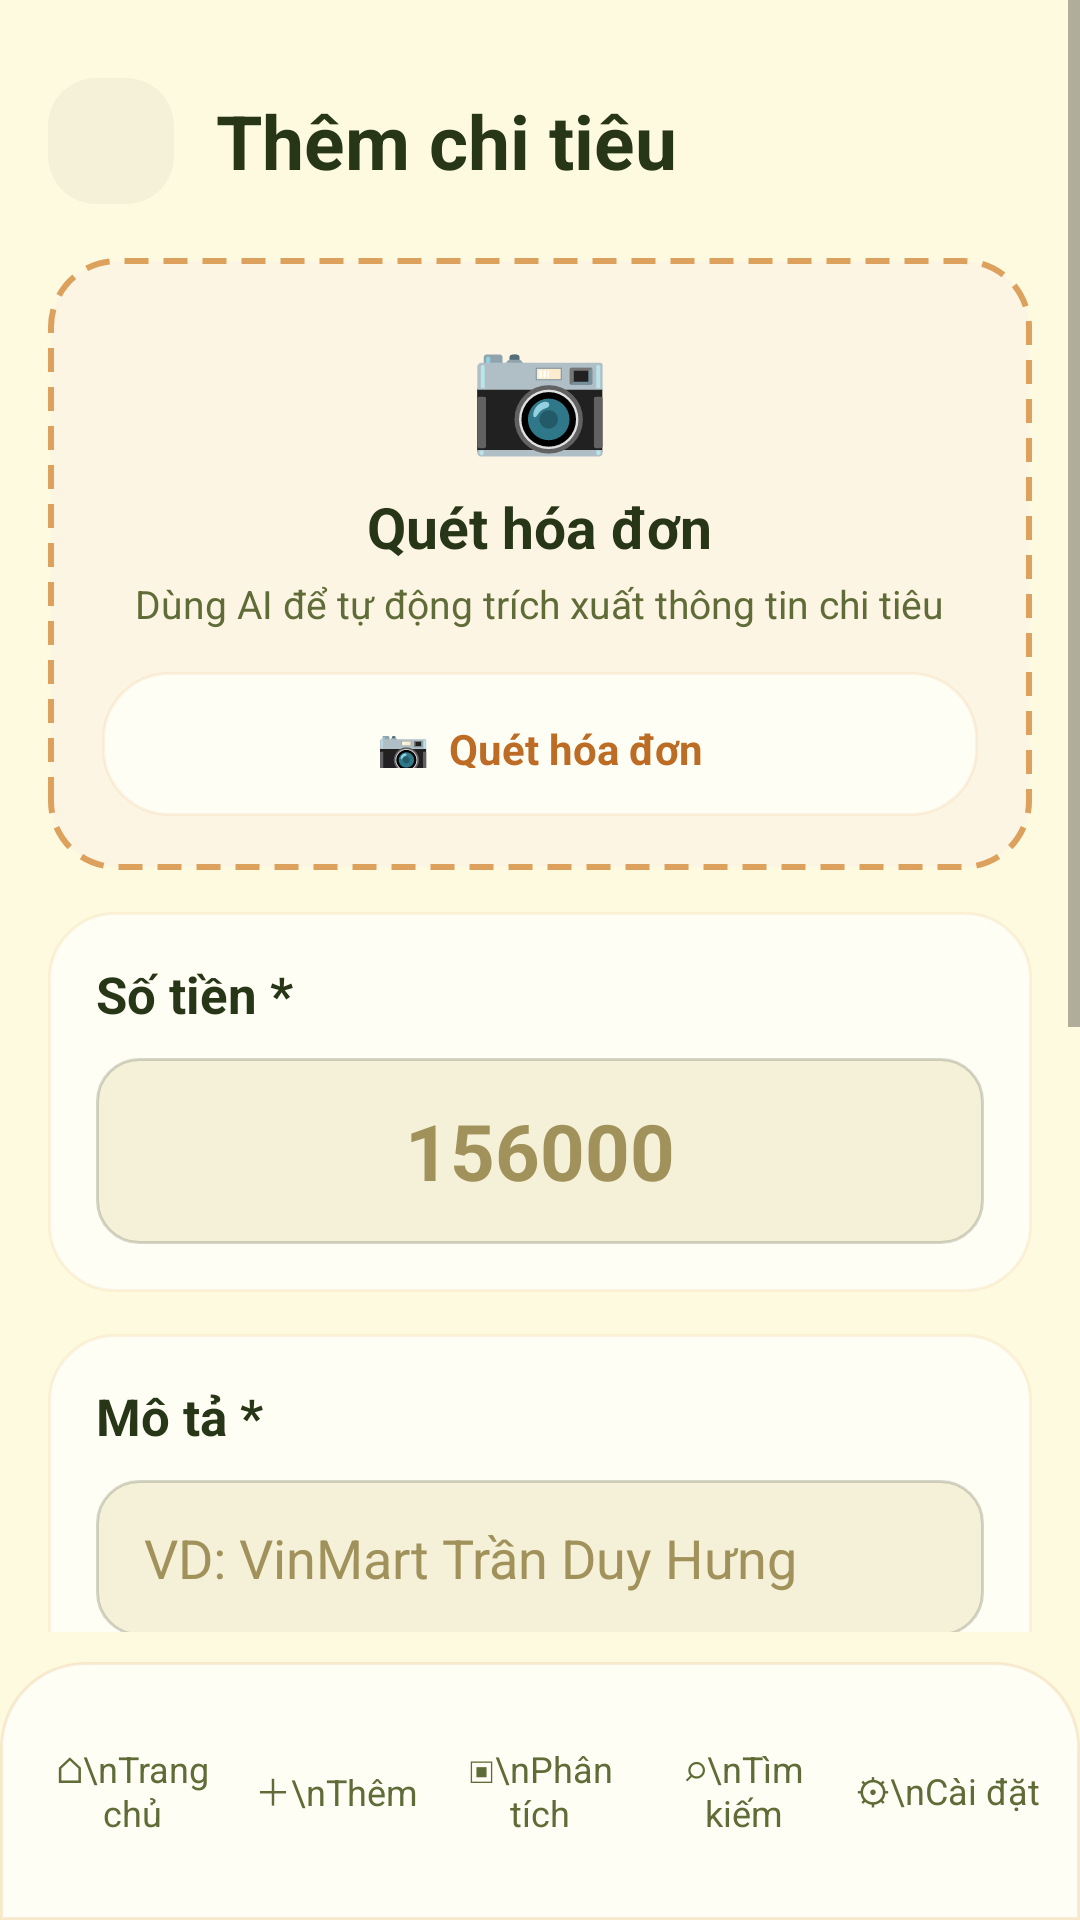

Produce the Android XML layout that renders to this screen, including the resource entries it uses.
<!-- AndroidManifest.xml: application theme Theme.ExpenseManager -->
<!-- res/layout/activity_add_transaction.xml -->
<?xml version="1.0" encoding="utf-8"?>
<FrameLayout xmlns:android="http://schemas.android.com/apk/res/android" xmlns:app="http://schemas.android.com/apk/res-auto" android:layout_width="match_parent" android:layout_height="match_parent" android:background="@drawable/bg_main">
<ScrollView android:layout_width="match_parent" android:layout_height="match_parent" android:paddingBottom="96dp"><LinearLayout android:layout_width="match_parent" android:layout_height="wrap_content" android:orientation="vertical" android:padding="16dp">
<LinearLayout android:layout_width="match_parent" android:layout_height="wrap_content" android:gravity="center_vertical" android:paddingTop="10dp"><TextView android:id="@+id/btnBack" android:layout_width="42dp" android:layout_height="42dp" android:gravity="center" android:text="‹" android:textSize="30sp" android:textColor="#606C38" android:background="@drawable/bg_panel_new"/><TextView android:text="Thêm chi tiêu" android:textColor="#283618" android:textSize="25sp" android:textStyle="bold" android:layout_marginStart="14dp" android:layout_width="wrap_content" android:layout_height="wrap_content"/></LinearLayout>
<LinearLayout android:layout_width="match_parent" android:layout_height="wrap_content" android:layout_marginTop="18dp" android:orientation="vertical" android:gravity="center" android:background="@drawable/bg_ai_dashed"><TextView android:text="📷" android:textSize="38sp" android:layout_width="wrap_content" android:layout_height="wrap_content"/><TextView android:text="Quét hóa đơn" android:textColor="#283618" android:textSize="19sp" android:textStyle="bold" android:layout_marginTop="8dp" android:layout_width="wrap_content" android:layout_height="wrap_content"/><TextView android:text="Dùng AI để tự động trích xuất thông tin chi tiêu" android:textColor="#606C38" android:textSize="13sp" android:gravity="center" android:layout_marginTop="4dp" android:layout_width="wrap_content" android:layout_height="wrap_content"/><TextView android:id="@+id/btnScanReceipt" android:layout_width="match_parent" android:layout_height="48dp" android:layout_marginTop="14dp" android:gravity="center" android:text="📷  Quét hóa đơn" android:textColor="#BC6C25" android:textStyle="bold" android:background="@drawable/bg_card_new"/></LinearLayout>
<LinearLayout android:layout_width="match_parent" android:layout_height="wrap_content" android:layout_marginTop="14dp" android:orientation="vertical" android:background="@drawable/bg_card_new"><TextView android:text="Số tiền *" android:textColor="#283618" android:textSize="17sp" android:textStyle="bold" android:layout_width="wrap_content" android:layout_height="wrap_content"/><EditText android:id="@+id/edtAmount" android:layout_width="match_parent" android:layout_height="62dp" android:layout_marginTop="10dp" android:background="@drawable/bg_input_new" android:hint="156000" android:inputType="numberDecimal" android:gravity="center" android:textColor="#283618" android:textColorHint="#A0925A" android:textSize="26sp" android:textStyle="bold"/></LinearLayout>
<LinearLayout android:layout_width="match_parent" android:layout_height="wrap_content" android:layout_marginTop="14dp" android:orientation="vertical" android:background="@drawable/bg_card_new"><TextView android:text="Mô tả *" android:textColor="#283618" android:textSize="17sp" android:textStyle="bold" android:layout_width="wrap_content" android:layout_height="wrap_content"/><EditText android:id="@+id/edtTitle" android:layout_width="match_parent" android:layout_height="52dp" android:layout_marginTop="10dp" android:background="@drawable/bg_input_new" android:hint="VD: VinMart Trần Duy Hưng" android:textColor="#283618" android:textColorHint="#A0925A"/><TextView android:text="✨ Gợi ý AI: tự phân loại dựa trên mô tả" android:layout_marginTop="10dp" android:padding="12dp" android:background="@drawable/bg_ai_dashed" android:textColor="#606C38" android:textSize="13sp" android:layout_width="match_parent" android:layout_height="wrap_content"/></LinearLayout>
<LinearLayout android:layout_width="match_parent" android:layout_height="wrap_content" android:layout_marginTop="14dp" android:orientation="vertical" android:background="@drawable/bg_card_new"><TextView android:text="Loại giao dịch" android:textColor="#283618" android:textSize="17sp" android:textStyle="bold" android:layout_width="wrap_content" android:layout_height="wrap_content"/><RadioGroup android:layout_width="match_parent" android:layout_height="wrap_content" android:layout_marginTop="10dp" android:orientation="horizontal"><RadioButton android:id="@+id/radioExpense" android:layout_width="0dp" android:layout_height="wrap_content" android:layout_weight="1" android:checked="true" android:text="Chi tiêu" android:textColor="#BC6C25"/><RadioButton android:id="@+id/radioIncome" android:layout_width="0dp" android:layout_height="wrap_content" android:layout_weight="1" android:text="Thu nhập" android:textColor="#606C38"/></RadioGroup><TextView android:text="Danh mục" android:textColor="#283618" android:textStyle="bold" android:layout_marginTop="10dp" android:layout_width="wrap_content" android:layout_height="wrap_content"/><Spinner android:id="@+id/spinnerCategory" android:layout_width="match_parent" android:layout_height="52dp" android:background="@drawable/bg_input_new"/></LinearLayout>
<EditText android:id="@+id/edtNote" android:layout_width="match_parent" android:layout_height="90dp" android:layout_marginTop="14dp" android:gravity="top" android:background="@drawable/bg_card_new" android:hint="Ghi chú thêm..." android:textColor="#283618" android:textColorHint="#A0925A"/>
<com.google.android.material.button.MaterialButton android:id="@+id/btnSave" android:layout_width="match_parent" android:layout_height="58dp" android:layout_marginTop="18dp" android:backgroundTint="#606C38" android:text="Lưu giao dịch" android:textAllCaps="false" android:textColor="#FEFAE0" android:textSize="16sp"/>
</LinearLayout></ScrollView><include layout="@layout/include_bottom_nav_new"/></FrameLayout>
<!-- res/layout/include_bottom_nav_new.xml (included above) -->
<?xml version="1.0" encoding="utf-8"?>
<LinearLayout xmlns:android="http://schemas.android.com/apk/res/android" android:layout_width="match_parent" android:layout_height="86dp" android:layout_gravity="bottom" android:background="@drawable/bg_bottom_nav_new" android:elevation="12dp" android:gravity="center" android:orientation="horizontal" android:paddingLeft="10dp" android:paddingRight="10dp">
<TextView android:id="@+id/navHome" android:layout_width="0dp" android:layout_height="match_parent" android:layout_weight="1" android:gravity="center" android:text="⌂\nTrang chủ" android:textColor="#606C38" android:textSize="12sp"/>
<TextView android:id="@+id/navAdd" android:layout_width="0dp" android:layout_height="match_parent" android:layout_weight="1" android:gravity="center" android:text="＋\nThêm" android:textColor="#606C38" android:textSize="12sp"/>
<TextView android:id="@+id/navReport" android:layout_width="0dp" android:layout_height="match_parent" android:layout_weight="1" android:gravity="center" android:text="▣\nPhân tích" android:textColor="#606C38" android:textSize="12sp"/>
<TextView android:id="@+id/navSearch" android:layout_width="0dp" android:layout_height="match_parent" android:layout_weight="1" android:gravity="center" android:text="⌕\nTìm kiếm" android:textColor="#606C38" android:textSize="12sp"/>
<TextView android:id="@+id/navSettings" android:layout_width="0dp" android:layout_height="match_parent" android:layout_weight="1" android:gravity="center" android:text="⚙\nCài đặt" android:textColor="#606C38" android:textSize="12sp"/>
</LinearLayout>
<!-- resources referenced by this layout -->
<resources>
  <!-- drawable bg_ai_dashed (drawable) -->
  <?xml version="1.0" encoding="utf-8"?>
  <shape xmlns:android="http://schemas.android.com/apk/res/android"><solid android:color="#FDF5E4"/><corners android:radius="22dp"/><stroke android:width="2dp" android:color="#DDA15E" android:dashWidth="8dp" android:dashGap="5dp"/><padding android:left="18dp" android:right="18dp" android:top="18dp" android:bottom="18dp"/></shape>
  <!-- drawable bg_bottom_nav_new (drawable) -->
  <?xml version="1.0" encoding="utf-8"?>
  <shape xmlns:android="http://schemas.android.com/apk/res/android"><solid android:color="#FFFEF5"/><corners android:topLeftRadius="28dp" android:topRightRadius="28dp"/><stroke android:width="1dp" android:color="#33DDA15E"/></shape>
  <!-- drawable bg_card_new (drawable) -->
  <?xml version="1.0" encoding="utf-8"?>
  <shape xmlns:android="http://schemas.android.com/apk/res/android"><solid android:color="#FFFEF5"/><corners android:radius="22dp"/><stroke android:width="1dp" android:color="#22DDA15E"/><padding android:left="16dp" android:right="16dp" android:top="16dp" android:bottom="16dp"/></shape>
  <!-- drawable bg_input_new (drawable) -->
  <?xml version="1.0" encoding="utf-8"?>
  <shape xmlns:android="http://schemas.android.com/apk/res/android"><solid android:color="#F5F0D8"/><corners android:radius="14dp"/><stroke android:width="1dp" android:color="#33283618"/><padding android:left="16dp" android:right="16dp" android:top="12dp" android:bottom="12dp"/></shape>
  <!-- drawable bg_main (drawable) -->
  <?xml version="1.0" encoding="utf-8"?>
  <shape xmlns:android="http://schemas.android.com/apk/res/android"><solid android:color="#FEFAE0"/></shape>
  <!-- drawable bg_panel_new (drawable) -->
  <?xml version="1.0" encoding="utf-8"?>
  <shape xmlns:android="http://schemas.android.com/apk/res/android"><solid android:color="#F5F0D8"/><corners android:radius="16dp"/><padding android:left="12dp" android:right="12dp" android:top="12dp" android:bottom="12dp"/></shape>
  <style name="Theme.ExpenseManager" parent="Theme.MaterialComponents.Light.NoActionBar">
          <item name="colorPrimary">@color/olive</item>
          <item name="colorPrimaryDark">@color/dark_green</item>
          <item name="colorAccent">@color/burnt</item>
          <item name="android:statusBarColor">@color/cream</item>
          <item name="android:windowLightStatusBar">true</item>
          <item name="android:windowBackground">@color/cream</item>
          <item name="android:navigationBarColor">@color/cream</item>
          <item name="android:textColor">@color/dark_green</item>
      </style>
  <color name="olive">#606C38</color>
  <color name="dark_green">#283618</color>
  <color name="burnt">#BC6C25</color>
  <color name="cream">#FEFAE0</color>
</resources>
